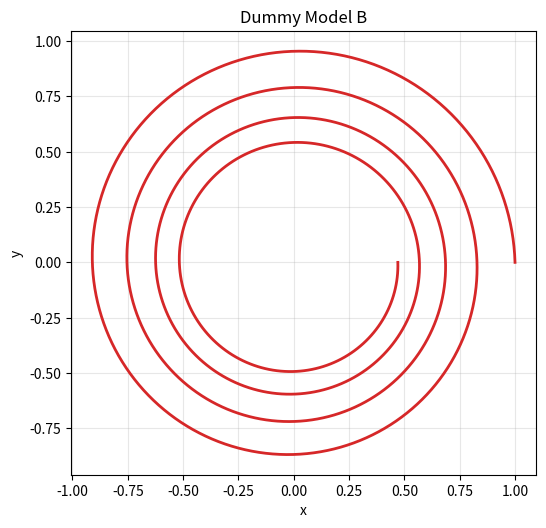

This chart was generated by the following Python code:
import os

import numpy as np
import matplotlib.pyplot as plt


t = np.linspace(0.0, 8.0 * np.pi, 700)
x = np.cos(t) * np.exp(-0.03 * t)
y = np.sin(t) * np.exp(-0.03 * t)

fig, ax = plt.subplots(figsize=(6, 6))
ax.plot(x, y, color='#d62728', linewidth=2.0)
ax.set_title('Dummy Model B')
ax.set_xlabel('x')
ax.set_ylabel('y')
ax.set_aspect('equal')
ax.grid(alpha=0.3)

savefig_path = os.getenv('PYDSTOOL_SAVEFIG')
if savefig_path:
    plt.savefig(savefig_path, dpi=160, bbox_inches='tight')
    print('Saved plot to %s' % savefig_path)
else:
    plt.show()
